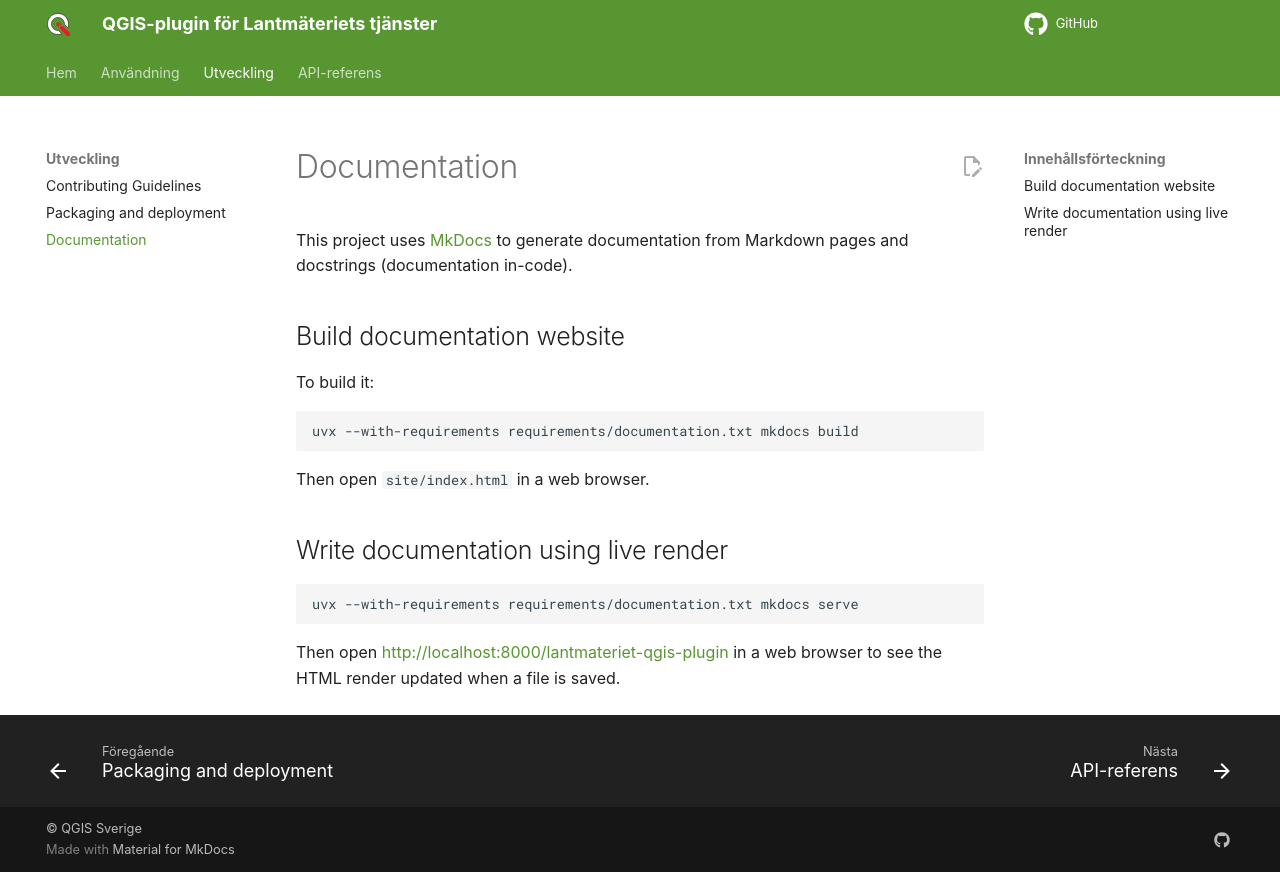

repository: qgissverige/lantmateriet-qgis-plugin · page: development/documentation/index.html · generator: mkdocs

# Documentation

This project uses [MkDocs](https://www.mkdocs.org/) to generate documentation from Markdown pages and docstrings (documentation in-code).

## Build documentation website

To build it:

```bash
uvx --with-requirements requirements/documentation.txt mkdocs build
```

Then open `site/index.html` in a web browser.

## Write documentation using live render

```bash
uvx --with-requirements requirements/documentation.txt mkdocs serve
```

Then open <http://localhost:8000/lantmateriet-qgis-plugin> in a web browser to see the HTML render updated when a file is saved.
